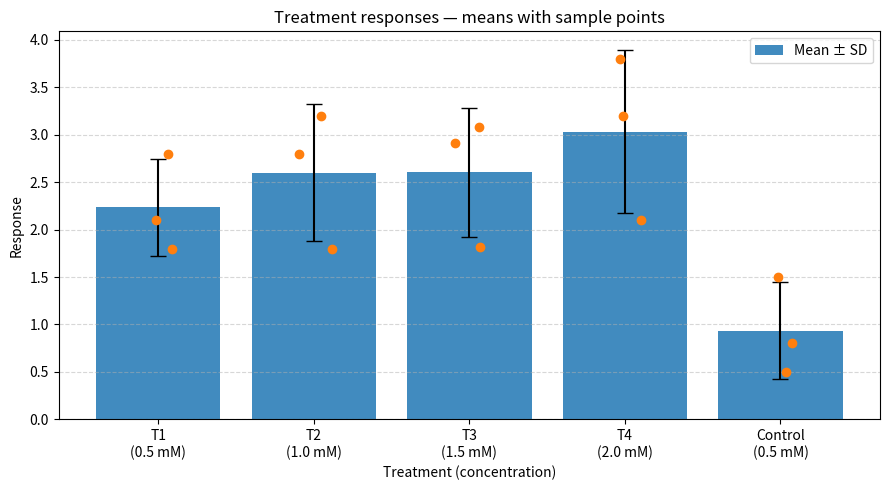
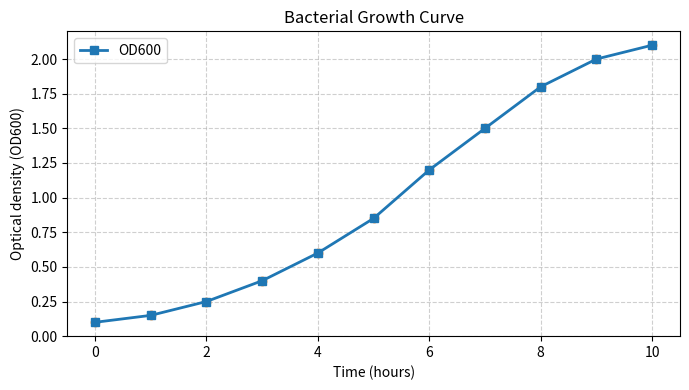

Python code for these plots, in order:

"""Plot per-treatment values (means + sample points) and save figure.

Data taken from the provided attachment: three replicates per treatment
for treatments 1-4 and a control.
"""
import numpy as np
import matplotlib.pyplot as plt

def main():
	groups = ["T1", "T2", "T3", "T4", "Control"]
	concentrations = [0.5, 1.0, 1.5, 2.0, 0.5]

	# Three replicates per group (taken from the attachment table)
	samples = [
		[2.8, 2.1, 1.8],    # T1
		[3.2, 2.8, 1.8],    # T2
		[3.08, 1.82, 2.91], # T3
		[3.2, 3.8, 2.1],    # T4
		[0.5, 0.8, 1.5],    # Control
	]

	samples = np.array(samples)
	means = samples.mean(axis=1)
	# use sample standard deviation (ddof=1)
	stds = samples.std(axis=1, ddof=1)

	x = np.arange(len(groups))

	plt.figure(figsize=(9,5))

	# Bar plot for means with error bars (std)
	plt.bar(x, means, yerr=stds, capsize=6, color='tab:blue', alpha=0.85, label='Mean ± SD')

	# Overlay individual sample points (with slight horizontal jitter)
	rng = np.random.default_rng(seed=42)
	for i, yvals in enumerate(samples):
		jitter = rng.uniform(-0.12, 0.12, size=len(yvals))
		plt.scatter(np.full(len(yvals), x[i]) + jitter, yvals, color='tab:orange', zorder=5)

	# X-axis labels include concentrations for clarity
	xticks = [f"{g}\n({c} mM)" for g, c in zip(groups, concentrations)]
	plt.xticks(x, xticks)

	plt.xlabel("Treatment (concentration)")
	plt.ylabel("Response")
	plt.title("Treatment responses — means with sample points")
	plt.grid(axis='y', linestyle='--', alpha=0.5)
	plt.legend()
	plt.tight_layout()

	out_file = "growth_by_treatment.png"
	plt.savefig(out_file, dpi=150)
	print(f"Plot saved to: {out_file}")

	# Print a small table of computed stats
	print("\nGroup  Concentration  Mean    SD")
	for g, c, m, s in zip(groups, concentrations, means, stds):
		print(f"{g:6}  {c:13.2f}  {m:6.3f}  {s:6.3f}")


if __name__ == "__main__":
	main()


# Time (hours) and optical density (OD600) measurements
Treatment = "Control"
time = [0, 1, 2, 3, 4, 5, 6, 7, 8, 9, 10]
od600 = [0.1, 0.15, 0.25, 0.4, 0.6, 0.85, 1.2, 1.5, 1.8, 2.0, 2.1]              

plt.figure(figsize=(7,4))
plt.plot(time, od600, marker='s', color='tab:blue', linewidth=2, label='OD600')
plt.scatter(time, od600, color='tab:orange')
plt.xlabel("Time (hours)")
plt.ylabel("Optical density (OD600)")
plt.title("Bacterial Growth Curve")
plt.grid(True, linestyle='--', alpha=0.6)
plt.legend()
plt.tight_layout()
plt.show()
